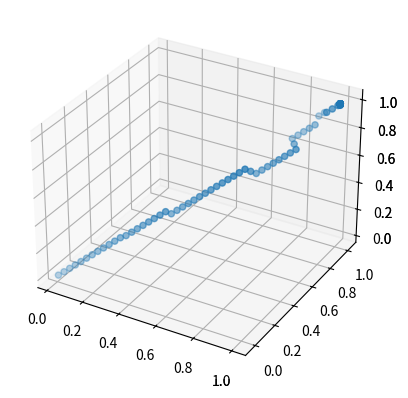

Recreate this plot in Python.
import matplotlib.pylab as plt
import math
import random

step_size = 0.02
neighborhood_length = 0.081
max_depth = 3 # this is how long our camera stick is
goal_reached = False

# depth, yaw, pitch, rotation
qinit = [0, 0, 0, 0, 0, None]
qgoal = [1, 1, 1, 1, None, None]

# depth, yaw, pitch, rotation, cost, parent
visited_configs = [[qinit[0], qinit[1], qinit[2], qinit[3], 0, None]]

def get_random_valid_position():
    while True:
        p0 = random.random() * max_depth
        p1 = 2 * math.pi * random.random() - math.pi
        p2 = 2 * math.pi * random.random() - math.pi
        p3 = 2 * math.pi * random.random() - math.pi
        q = [p0, p1, p2, p3, None, -1]
        if is_valid_config(q):
            return q

def get_closest_config(q):
    best_coord_index = None
    best_coord_distance = 6 * math.pi + max_depth
    for i in range(len(visited_configs)):
        this_distance = abs(visited_configs[i][0] - q[0]) + \
                        abs(visited_configs[i][1] - q[1]) + \
                        abs(visited_configs[i][2] - q[2]) + \
                        abs(visited_configs[i][3] - q[3])
        if this_distance < best_coord_distance:
            best_coord_distance = this_distance
            best_coord_index = i
    return visited_configs[best_coord_index]

def get_step_toward(qfrom, qto):
    qstep = [None, None, None, None, None, -1]
    for i in range(0, 4):
        if qfrom[i] > qto[i] + step_size:
            qstep[i] = qfrom[i] - step_size
        elif qfrom[i] < qto[i] - step_size:
            qstep[i] = qfrom[i] + step_size
        else:
            qstep[i] = qto[i]
    return qstep

def is_valid_path(qfrom, qto):
    return True

def is_valid_config(q):
    return True

def connect(qnew):
    for i in range(len(visited_configs)):
        distance = get_distance(qnew, visited_configs[i])
        if distance < neighborhood_length:
            if qnew[4] is None or qnew[4] > visited_configs[i][4] + distance:
                qnew[4] = visited_configs[i][4] + distance
                qnew[5] = i
    visited_configs.append(qnew)
    index = len(visited_configs) - 1
    update_neighbors(qnew, index)
    return

def update_neighbors(q, index):
    for i in range(len(visited_configs)):
        distance = get_distance(q, visited_configs[i])
        if distance < neighborhood_length:
            if q[4] + distance < visited_configs[i][4]:
                visited_configs[i][4] = q[4] + distance
                visited_configs[i][5] = index


def get_index_of(q):
    for i in range(len(visited_configs)):
        if visited_configs[i] is q:
            return i

# returns the distance between two configuration spaces
def get_distance(q1, q2):
    return abs(q1[0] - q2[0]) + abs(q1[1] - q2[1]) + abs(q1[2] - q2[2]) + abs(q1[3] - q2[3])


def rtt_star():
    global goal_reached
    for i in range(3500):
        print(i)
        # get a random config
        qrand = get_random_valid_position()
        if goal_reached is False and random.random() < 0.1:
            qrand = qgoal
        # if we can expand a step toward this random config, make a point there
        qnearest = get_closest_config(qrand)
        qnew = get_step_toward(qnearest, qrand)
        if is_valid_path(qnearest, qnew):
            connect(qnew)
            if not goal_reached and is_goal_in_visited():
                goal_reached = True
                print_path(qnew)
    for i in visited_configs:
        if qgoal[0] == i[0] and qgoal[1] == i[1] and qgoal[2] == i[2] and qgoal[3] == i[3]:
            print_path(i)

def is_goal_in_visited():
    for i in visited_configs:
        if qgoal[0] == i[0] and qgoal[1] == i[1] and qgoal[2] == i[2] and qgoal[3] == i[3]:
            return True

def print_path(q):
    print("PRINTING PATH")
    ax = plt.axes(projection='3d')
    xvals = []
    yvals = []
    zvals = []
    while q[5] is not None:
        xvals.append(q[0])
        yvals.append(q[1])
        zvals.append(q[2])
        print(f"[ {round(q[0], 2)}, {round(q[1], 2)}, {round(q[2], 2)}, {round(q[3], 2)}, {round(q[4], 2)}, {round(q[5], 2)}]")
        q = visited_configs[q[5]]
    print(qinit)
    ax.scatter(xvals, yvals, zvals)
    plt.show()


rtt_star()
